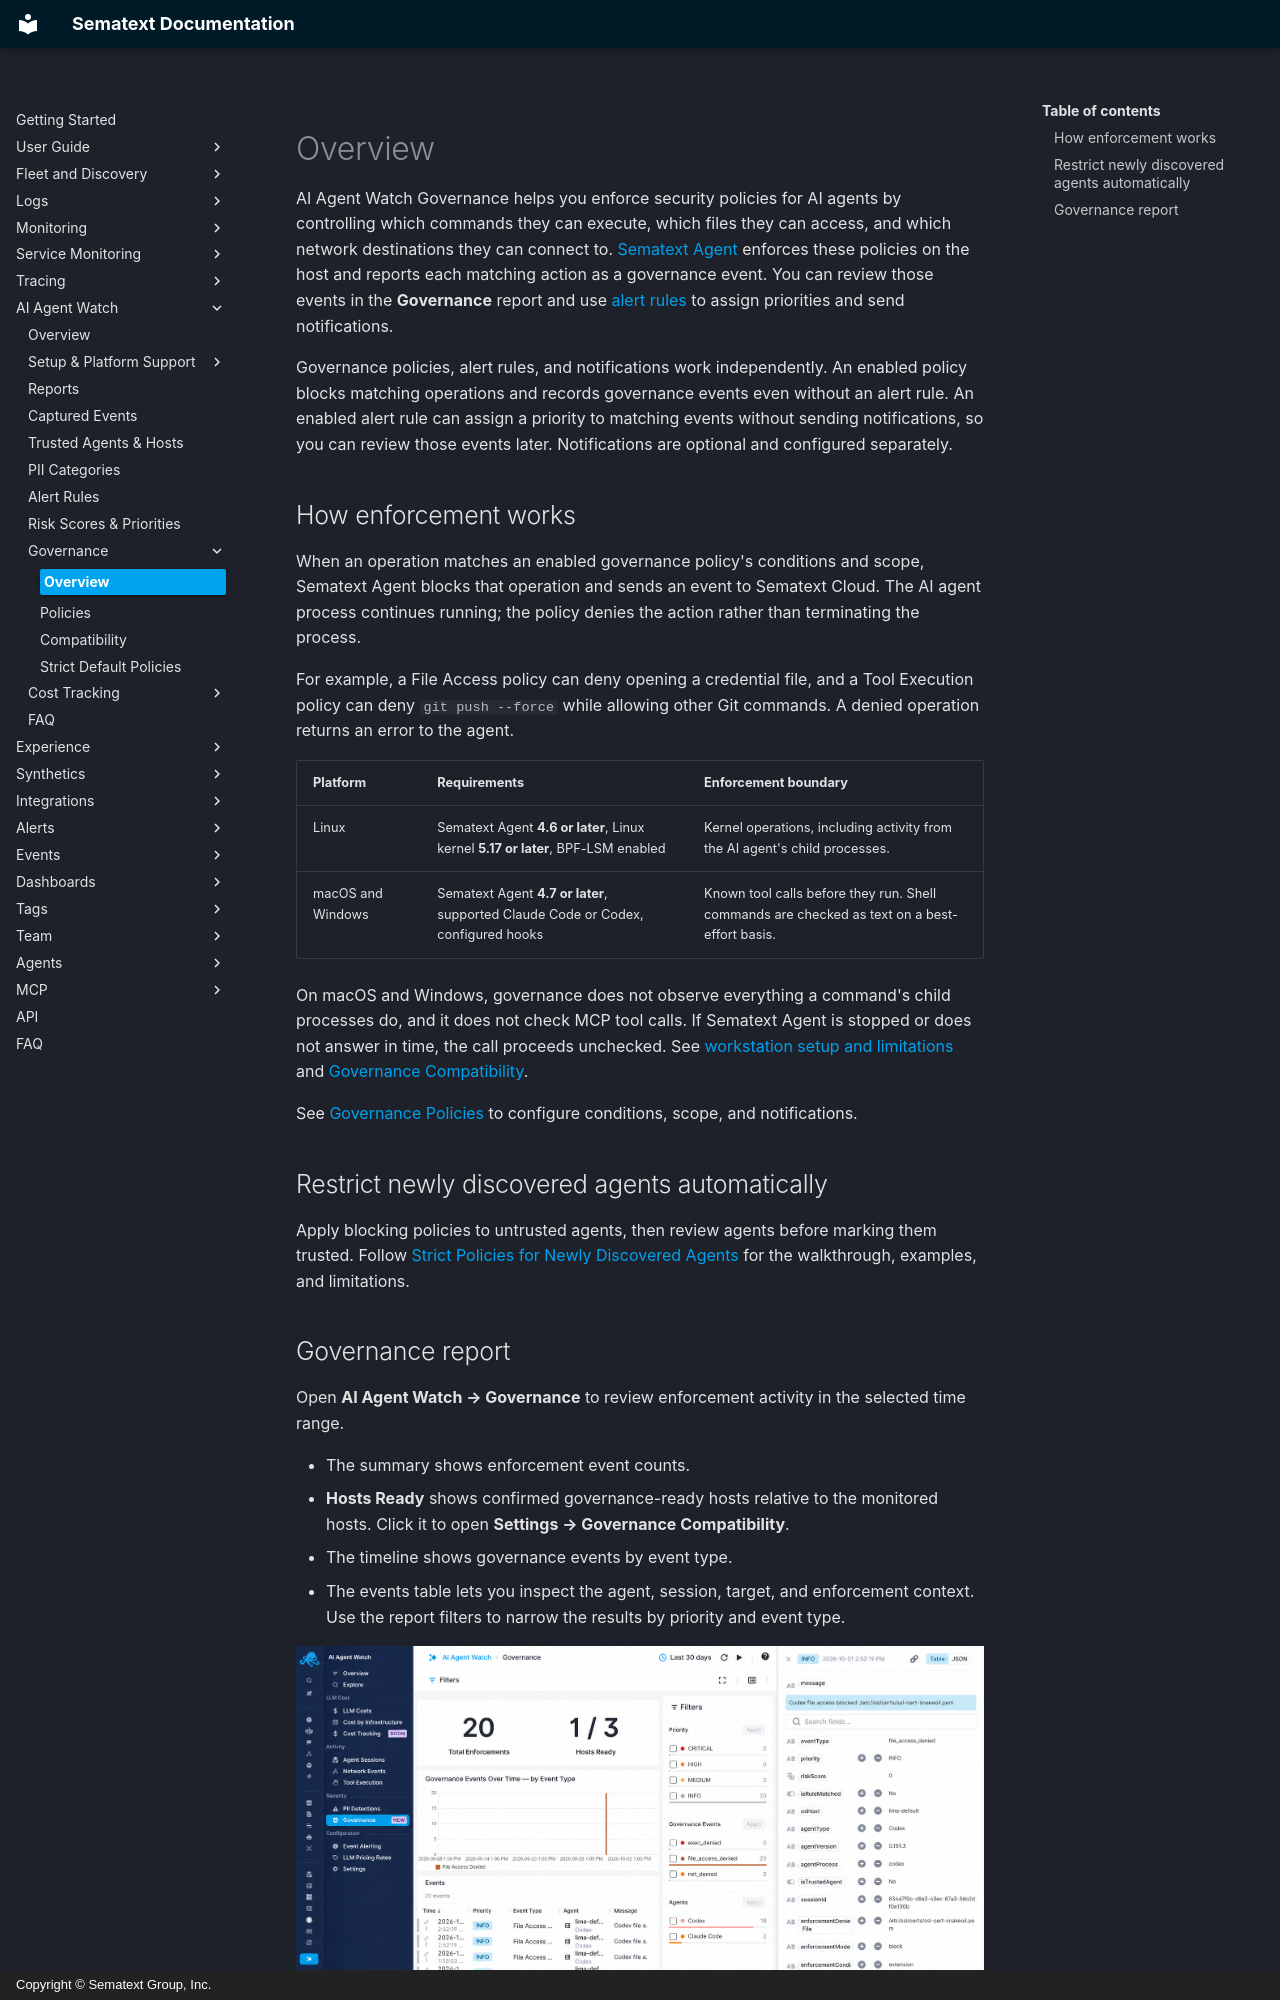

repository: sematext/docs · page: ai-agent-watch/governance/index.html · generator: mkdocs · copyright: Copyright © Sematext Group, Inc.

title: Governance
description: Block AI agent operations that match governance policies and report on enforcement activity

AI Agent Watch Governance helps you enforce security policies for AI agents by controlling which commands they can execute, which files they can access, and which network destinations they can connect to. [Sematext Agent](/docs/agents/sematext-agent/) enforces these policies on the host and reports each matching action as a governance event. You can review those events in the **Governance** report and use [alert rules](/docs/ai-agent-watch/alert-rules/) to assign priorities and send notifications.

Governance policies, alert rules, and notifications work independently. An enabled policy blocks matching operations and records governance events even without an alert rule. An enabled alert rule can assign a priority to matching events without sending notifications, so you can review those events later. Notifications are optional and configured separately.

## How enforcement works

When an operation matches an enabled governance policy's conditions and scope, Sematext Agent blocks that operation and sends an event to Sematext Cloud. The AI agent process continues running; the policy denies the action rather than terminating the process.

For example, a File Access policy can deny opening a credential file, and a Tool Execution policy can deny `git push --force` while allowing other Git commands. A denied operation returns an error to the agent.

| Platform | Requirements | Enforcement boundary |
|---|---|---|
| Linux | Sematext Agent **4.6 or later**, Linux kernel **5.17 or later**, BPF-LSM enabled | Kernel operations, including activity from the AI agent's child processes. |
| macOS and Windows | Sematext Agent **4.7 or later**, supported Claude Code or Codex, configured hooks | Known tool calls before they run. Shell commands are checked as text on a best-effort basis. |

On macOS and Windows, governance does not observe everything a command's child processes do, and it does not check MCP tool calls. If Sematext Agent is stopped or does not answer in time, the call proceeds unchecked. See [workstation setup and limitations](../macos-windows.md) and [Governance Compatibility](compatibility.md).

See [Governance Policies](policies.md) to configure conditions, scope, and notifications.

## Restrict newly discovered agents automatically

Apply blocking policies to untrusted agents, then review agents before marking them trusted. Follow [Strict Policies for Newly Discovered Agents](strict-default-policies.md) for the walkthrough, examples, and limitations.
